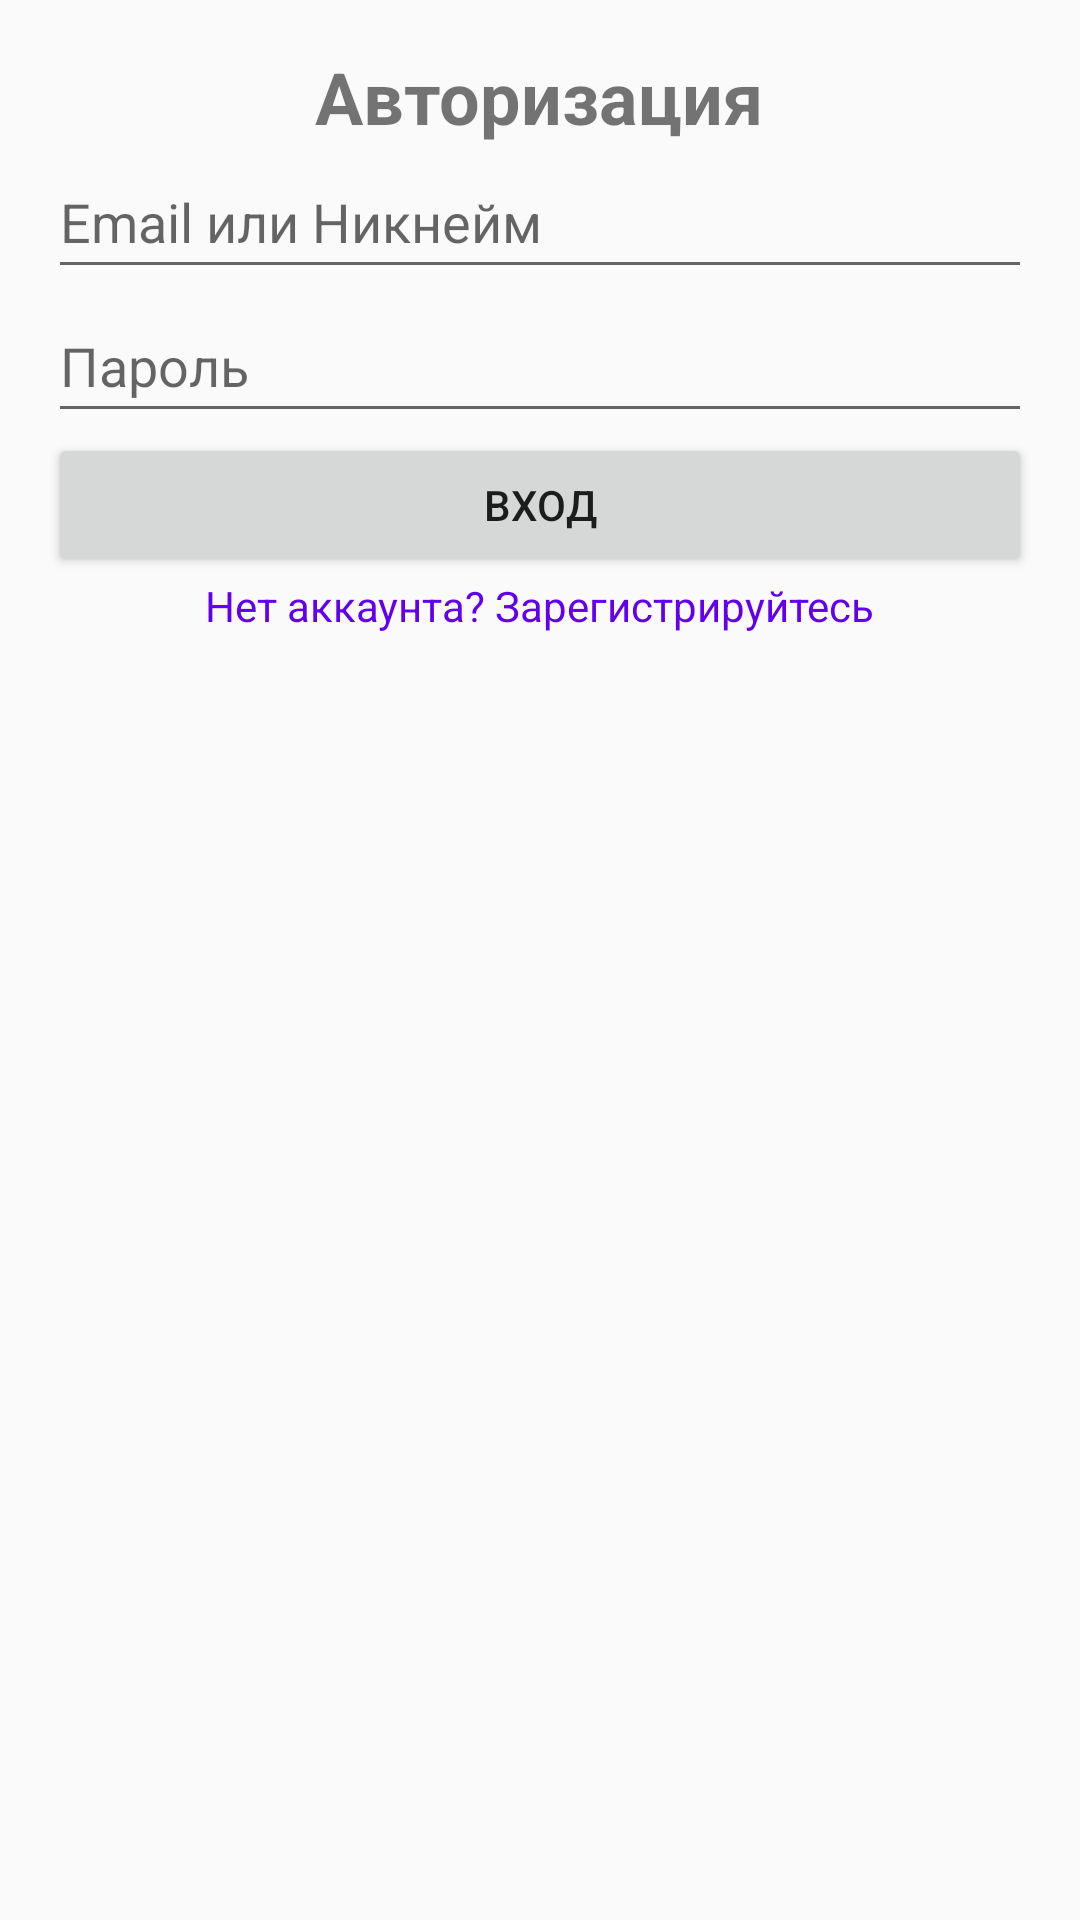

Write the Android layout XML for this screen, with the resource values it uses.
<!-- AndroidManifest.xml: application theme Theme.HarcheSms -->
<!-- res/layout/activity_main.xml -->
<?xml version="1.0" encoding="utf-8"?>
<FrameLayout xmlns:android="http://schemas.android.com/apk/res/android"
    xmlns:tools="http://schemas.android.com/tools"
    android:id="@+id/frameLayout"
    android:layout_width="match_parent"
    android:layout_height="match_parent"
    tools:context=".MainActivity"
    tools:ignore="ExtraText">

    
    <ScrollView
        android:id="@+id/scrollView"
        android:layout_width="match_parent"
        android:layout_height="match_parent"
        android:padding="16dp">

        
        <LinearLayout
            android:layout_width="match_parent"
            android:layout_height="wrap_content"
            android:orientation="vertical">

            
            <TextView
                android:id="@+id/textViewTitle"
                android:layout_width="wrap_content"
                android:layout_height="wrap_content"
                android:layout_gravity="center_horizontal"
                android:text="Авторизация"
                android:textSize="24sp"
                android:textStyle="bold" />

            
            <EditText
                android:id="@+id/editTextNickname"
                android:layout_width="match_parent"
                android:layout_height="wrap_content"
                android:hint="Никнейм"
                android:inputType="textPersonName"
                android:minHeight="48dp"
                android:visibility="gone" />

            
            <TextView
                android:id="@+id/textViewNicknameAvailability"
                android:layout_width="wrap_content"
                android:layout_height="wrap_content"
                android:text=""
                android:visibility="gone"
                android:textStyle="bold" />

            
            <EditText
                android:id="@+id/editTextEmailOrNickname"
                android:layout_width="match_parent"
                android:layout_height="wrap_content"
                android:hint="Email или Никнейм"
                android:inputType="textEmailAddress"
                android:minHeight="48dp" />

            
            <EditText
                android:id="@+id/editTextPassword"
                android:layout_width="match_parent"
                android:layout_height="wrap_content"
                android:hint="Пароль"
                android:inputType="textPassword"
                android:minHeight="48dp" />

            
            <EditText
                android:id="@+id/editTextConfirmPassword"
                android:layout_width="match_parent"
                android:layout_height="wrap_content"
                android:hint="Подтвердите пароль"
                android:inputType="textPassword"
                android:visibility="gone" />

            
            <Button
                android:id="@+id/buttonAuth"
                android:layout_width="match_parent"
                android:layout_height="wrap_content"
                android:text="Вход" />

            
            <TextView
                android:id="@+id/textViewToggle"
                android:layout_width="wrap_content"
                android:layout_height="wrap_content"
                android:layout_gravity="center_horizontal"
                android:clickable="true"
                android:focusable="true"
                android:minHeight="48dp"
                android:text="Нет аккаунта? Зарегистрируйтесь"
                android:textColor="@color/purple_500" />
        </LinearLayout>
    </ScrollView>

    
    <ProgressBar
        android:id="@+id/progressBar"
        style="?android:attr/progressBarStyleLarge"
        android:layout_width="wrap_content"
        android:layout_height="wrap_content"
        android:visibility="gone"
        android:layout_gravity="center" />

</FrameLayout>
<!-- resources referenced by this layout -->
<resources>
  <color name="purple_500">#FF6200EE</color>
  <style name="Theme.HarcheSms" parent="Theme.AppCompat.Light.NoActionBar">
          
          <item name="colorPrimary">@color/purple_500</item>
          <item name="colorPrimaryDark">@color/purple_700</item>
          <item name="colorAccent">@color/teal_200</item>
          
      </style>
  <color name="purple_700">#FF3700B3</color>
  <color name="teal_200">#FF03DAC5</color>
</resources>
